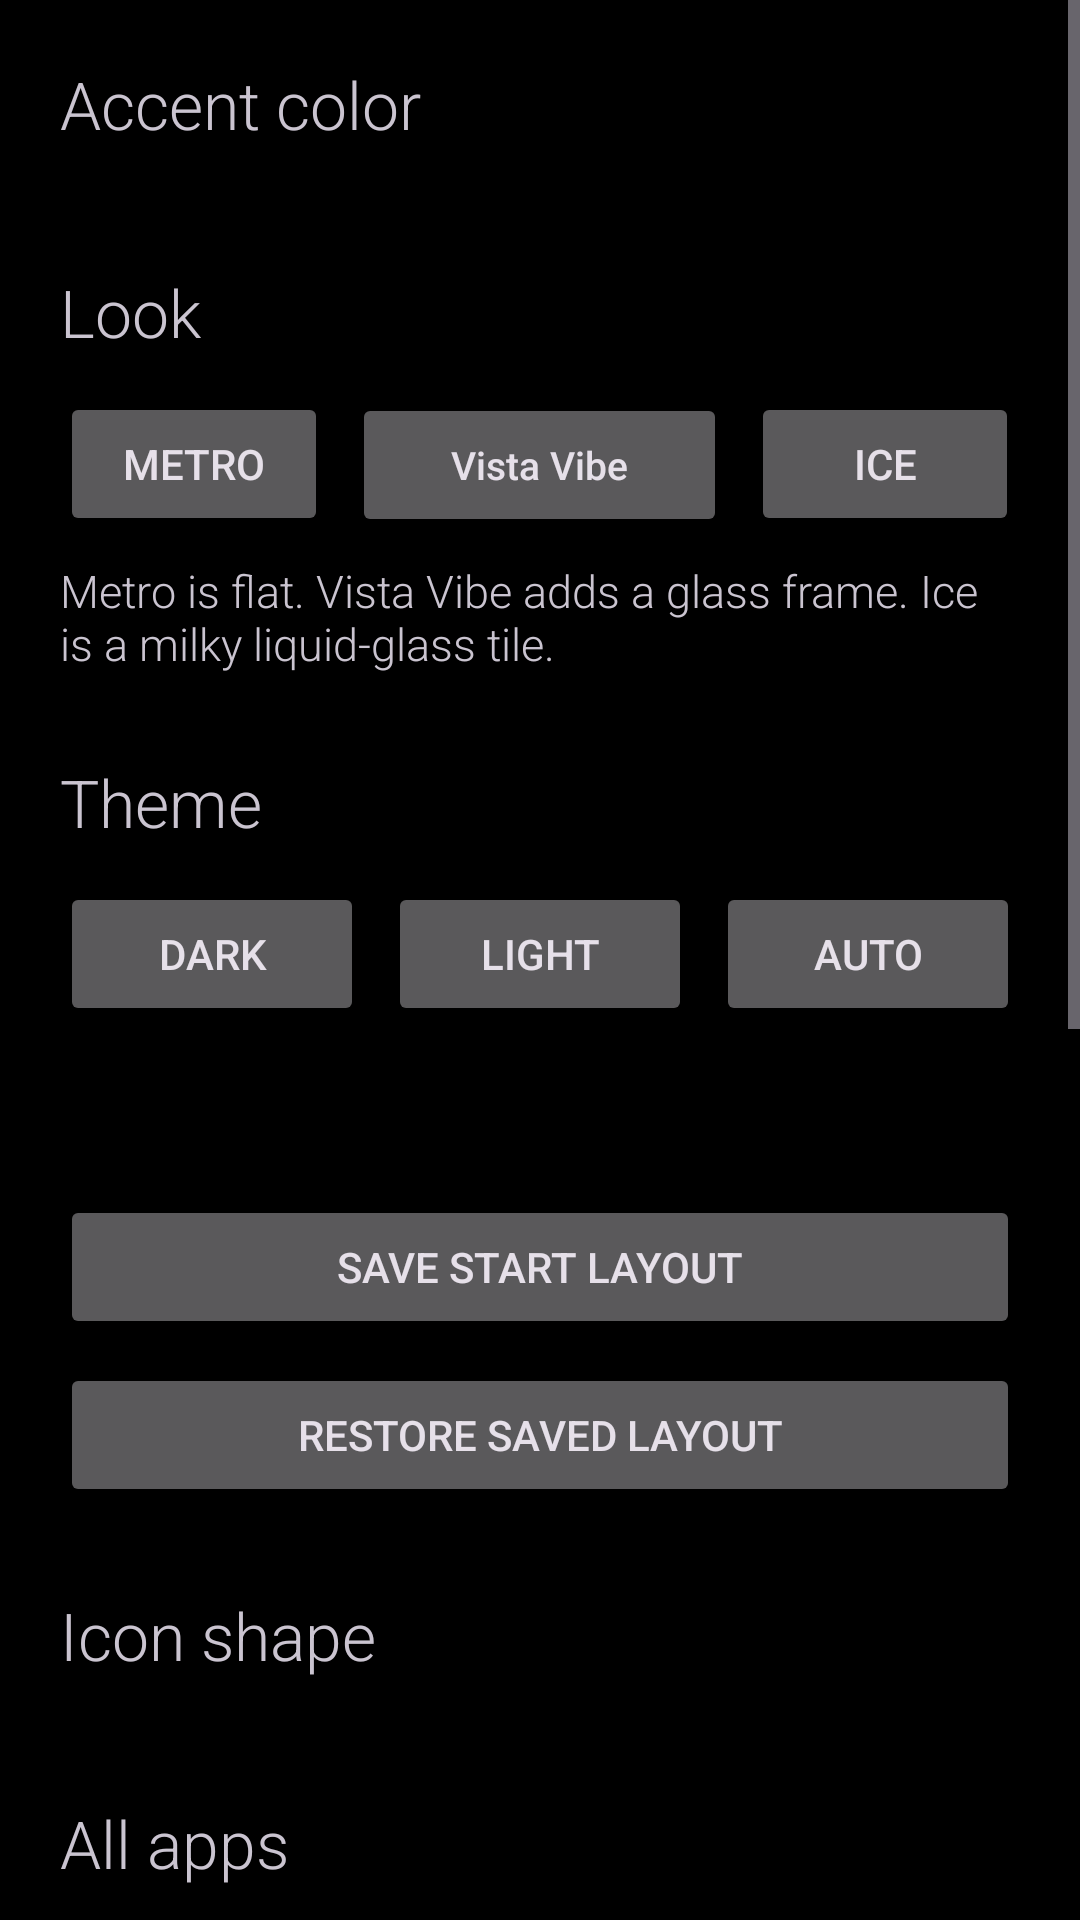

Reconstruct the res/layout file that produces this screen, plus the resources it refers to.
<!-- AndroidManifest.xml: application theme Theme.Win10.Dark -->
<!-- res/layout/activity_settings.xml -->
<?xml version="1.0" encoding="utf-8"?>
<ScrollView xmlns:android="http://schemas.android.com/apk/res/android"
    android:layout_width="match_parent"
    android:layout_height="match_parent">

    <LinearLayout
        android:id="@+id/root"
        android:layout_width="match_parent"
        android:layout_height="wrap_content"
        android:orientation="vertical"
        android:padding="20dp">

        <TextView
            android:id="@+id/accentTitle"
            android:layout_width="wrap_content"
            android:layout_height="wrap_content"
            android:fontFamily="sans-serif-light"
            android:text="Accent color"
            android:textSize="22sp" />

        <androidx.recyclerview.widget.RecyclerView
            android:id="@+id/accentGrid"
            android:layout_width="match_parent"
            android:layout_height="wrap_content"
            android:layout_marginTop="12dp"
            android:nestedScrollingEnabled="false" />

        <TextView
            android:id="@+id/lookTitle"
            android:layout_width="wrap_content"
            android:layout_height="wrap_content"
            android:layout_marginTop="28dp"
            android:fontFamily="sans-serif-light"
            android:text="Look"
            android:textSize="22sp" />

        <LinearLayout
            android:layout_width="match_parent"
            android:layout_height="wrap_content"
            android:layout_marginTop="12dp"
            android:orientation="horizontal">

            <Button
                android:id="@+id/metroBtn"
                android:layout_width="0dp"
                android:layout_height="48dp"
                android:layout_weight="1"
                android:text="Metro" />

            <Button
                android:id="@+id/vistaBtn"
                android:layout_width="0dp"
                android:layout_height="48dp"
                android:layout_marginStart="8dp"
                android:layout_weight="1.4"
                android:text="Vista Vibe"
                android:textAllCaps="false"
                android:textSize="13sp" />

            <Button
                android:id="@+id/iceBtn"
                android:layout_width="0dp"
                android:layout_height="48dp"
                android:layout_marginStart="8dp"
                android:layout_weight="1"
                android:text="Ice" />
        </LinearLayout>

        <TextView
            android:id="@+id/lookStatus"
            android:layout_width="match_parent"
            android:layout_height="wrap_content"
            android:layout_marginTop="8dp"
            android:fontFamily="sans-serif-light"
            android:text="Metro is flat. Vista Vibe adds a glass frame. Ice is a milky liquid-glass tile."
            android:textSize="15sp" />

        <TextView
            android:id="@+id/themeTitle"
            android:layout_width="wrap_content"
            android:layout_height="wrap_content"
            android:layout_marginTop="28dp"
            android:fontFamily="sans-serif-light"
            android:text="Theme"
            android:textSize="22sp" />

        <LinearLayout
            android:layout_width="match_parent"
            android:layout_height="wrap_content"
            android:layout_marginTop="12dp"
            android:orientation="horizontal">

            <Button
                android:id="@+id/darkBtn"
                android:layout_width="0dp"
                android:layout_height="48dp"
                android:layout_weight="1"
                android:text="Dark" />

            <Button
                android:id="@+id/lightBtn"
                android:layout_width="0dp"
                android:layout_height="48dp"
                android:layout_weight="1"
                android:layout_marginStart="8dp"
                android:text="Light" />

            <Button
                android:id="@+id/sunBtn"
                android:layout_width="0dp"
                android:layout_height="48dp"
                android:layout_weight="1"
                android:layout_marginStart="8dp"
                android:text="Auto" />
        </LinearLayout>

        <TextView
            android:id="@+id/themeStatus"
            android:layout_width="match_parent"
            android:layout_height="wrap_content"
            android:layout_marginTop="8dp"
            android:fontFamily="sans-serif-light"
            android:textSize="15sp" />

        <Button
            android:id="@+id/saveBtn"
            android:layout_width="match_parent"
            android:layout_height="48dp"
            android:layout_marginTop="28dp"
            android:text="Save Start layout" />

        <Button
            android:id="@+id/restoreBtn"
            android:layout_width="match_parent"
            android:layout_height="48dp"
            android:layout_marginTop="8dp"
            android:text="Restore saved layout" />

        <TextView
            android:id="@+id/iconTitle"
            android:layout_width="wrap_content"
            android:layout_height="wrap_content"
            android:layout_marginTop="28dp"
            android:fontFamily="sans-serif-light"
            android:text="Icon shape"
            android:textSize="22sp" />

        <HorizontalScrollView
            android:layout_width="match_parent"
            android:layout_height="wrap_content"
            android:layout_marginTop="12dp"
            android:scrollbars="none">

            <LinearLayout
                android:id="@+id/iconShapes"
                android:layout_width="wrap_content"
                android:layout_height="wrap_content"
                android:orientation="horizontal" />
        </HorizontalScrollView>

        <TextView
            android:id="@+id/topTitle"
            android:layout_width="wrap_content"
            android:layout_height="wrap_content"
            android:layout_marginTop="28dp"
            android:fontFamily="sans-serif-light"
            android:text="All apps"
            android:textSize="22sp" />

        <TextView
            android:id="@+id/topBlurb"
            android:layout_width="match_parent"
            android:layout_height="wrap_content"
            android:layout_marginTop="8dp"
            android:fontFamily="sans-serif-light"
            android:text="New apps stay at the top until you open them. Under those, the apps you open most."
            android:textSize="15sp" />

        <LinearLayout
            android:layout_width="match_parent"
            android:layout_height="wrap_content"
            android:layout_marginTop="12dp"
            android:gravity="center_vertical"
            android:orientation="horizontal">

            <Button
                android:id="@+id/topMinus"
                android:layout_width="64dp"
                android:layout_height="48dp"
                android:text="−" />

            <TextView
                android:id="@+id/topCount"
                android:layout_width="0dp"
                android:layout_height="wrap_content"
                android:layout_weight="1"
                android:fontFamily="sans-serif-light"
                android:gravity="center"
                android:textSize="18sp" />

            <Button
                android:id="@+id/topPlus"
                android:layout_width="64dp"
                android:layout_height="48dp"
                android:text="+" />
        </LinearLayout>

        <TextView
            android:id="@+id/updateTitle"
            android:layout_width="wrap_content"
            android:layout_height="wrap_content"
            android:layout_marginTop="28dp"
            android:fontFamily="sans-serif-light"
            android:text="Updates"
            android:textSize="22sp" />

        <TextView
            android:id="@+id/updateStatus"
            android:layout_width="match_parent"
            android:layout_height="wrap_content"
            android:layout_marginTop="8dp"
            android:fontFamily="sans-serif-light"
            android:text="Checking for updates…"
            android:textSize="15sp" />

        <Button
            android:id="@+id/updateBtn"
            android:layout_width="match_parent"
            android:layout_height="48dp"
            android:layout_marginTop="12dp"
            android:text="Check for updates" />

        <TextView
            android:id="@+id/supportTitle"
            android:layout_width="wrap_content"
            android:layout_height="wrap_content"
            android:layout_marginTop="28dp"
            android:fontFamily="sans-serif-light"
            android:text="Support"
            android:textSize="22sp" />

        <TextView
            android:id="@+id/supportBlurb"
            android:layout_width="match_parent"
            android:layout_height="wrap_content"
            android:layout_marginTop="8dp"
            android:fontFamily="sans-serif-light"
            android:text="If a tile or the turn breaks on another device, send a report. It includes the device, Android version, and the last crash."
            android:textSize="15sp" />

        <Button
            android:id="@+id/diagBtn"
            android:layout_width="match_parent"
            android:layout_height="48dp"
            android:layout_marginTop="12dp"
            android:text="View diagnostics" />

        <Button
            android:id="@+id/reportBtn"
            android:layout_width="match_parent"
            android:layout_height="48dp"
            android:layout_marginTop="8dp"
            android:text="Send report" />

        <Button
            android:id="@+id/coffeeBtn"
            android:layout_width="match_parent"
            android:layout_height="48dp"
            android:layout_marginTop="8dp"
            android:text="Buy me a coffee" />
    </LinearLayout>
</ScrollView>
<!-- resources referenced by this layout -->
<resources>
  <style name="Theme.Win10.Dark" parent="Theme.Material3.Dark.NoActionBar">
          <item name="android:windowBackground">@color/wp_black</item>
          <item name="android:statusBarColor">@color/wp_black</item>
          <item name="android:navigationBarColor">@color/wp_black</item>
          <item name="android:windowDrawsSystemBarBackgrounds">true</item>
          <item name="android:windowLightStatusBar">false</item>
          <item name="android:windowLightNavigationBar">false</item>
          <item name="android:windowAnimationStyle">@style/Anim.Instant</item>
          <item name="android:windowDisablePreview">true</item>
      </style>
  <color name="wp_black">#FF000000</color>
  <style name="Anim.Instant" parent="@android:style/Animation">
          <item name="android:windowEnterAnimation">@anim/none</item>
          <item name="android:windowExitAnimation">@anim/none</item>
          <item name="android:activityOpenEnterAnimation">@anim/none</item>
          <item name="android:activityOpenExitAnimation">@anim/none</item>
          <item name="android:activityCloseEnterAnimation">@anim/none</item>
          <item name="android:activityCloseExitAnimation">@anim/none</item>
      </style>
</resources>
